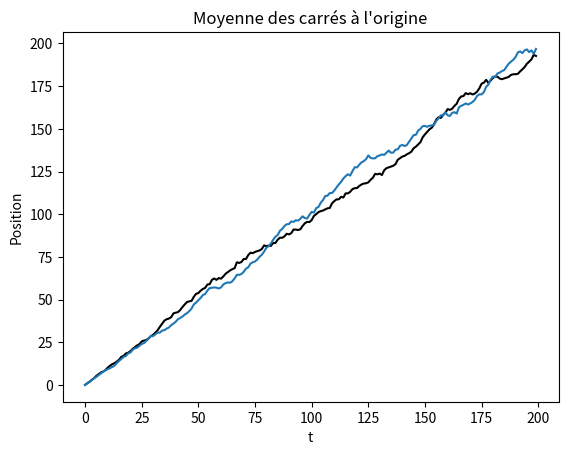

Here is the Python script that generated this plot:
# -*- coding: utf-8 -*-
"""
Created on Wed Sep 14 10:55:44 2022

@author: 1936f
"""
import random
import numpy as np
import matplotlib.pyplot as plt

N = 500   # Nombre de marcheurs
n = 200 # Nombre de pas

x = np.zeros(n)      # Position
x2 = np.zeros(n)     # Carré position à l'origine
x_moy = np.zeros(n)  # Moyenne des carrés pour N marcheurs

x_i = 0   # position initiale
x[0] = x_i


for j in range(N) :  # Chaque tour de boucle représente un marcheur
    
    for i in range(1, n, 1):  # Simulation de la marche aléatoire
        if random.random() < 0.5 :
            x_i = x_i + 1     # Nouvelle position
        else :
            x_i = x_i - 1
        x[i] = x_i
        x2[i] = (x_i-x[0])**2 # Carré de la distance à l'origine
        x_moy[i] = x_moy[i] + x2[i]
        
    
    x_i = 0   # Remise de l'origine à 0 pour le marcheur suivant
    

x_moy = x_moy/N

plt.plot(x_moy, "k")
plt.title("Moyenne des carrés à l'origine")
plt.xlabel("t")
plt.ylabel("Position")

plt.show()



# Correction marche 1D

nbpos = 200
nbmarcheurs = 500

pos = np.zeros(nbpos)
pas = range(nbpos)

somme = np.zeros(nbpos)

for m in range(nbmarcheurs):
    x = 0
    for i in range(1, nbpos):
        if np.random.random() > 0.5:
            x += 1
        else:
            x -= 1
        pos[i] = x
    somme += pos**2  # Utilisation de la vectorisation
        
plt.plot(pas, somme/nbmarcheurs)
plt.show()




